Dataset: AFQC (GitHub, mustafa20999/AFQC). Classes: apple fresh, apple rotten.

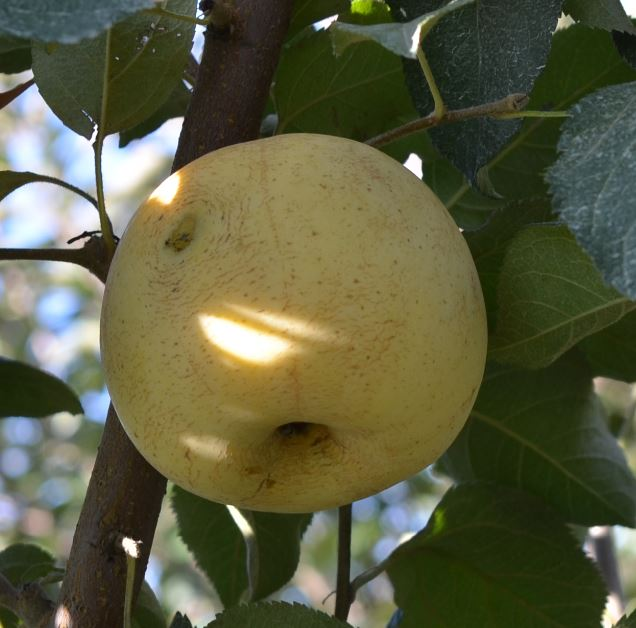
Label: apple rotten

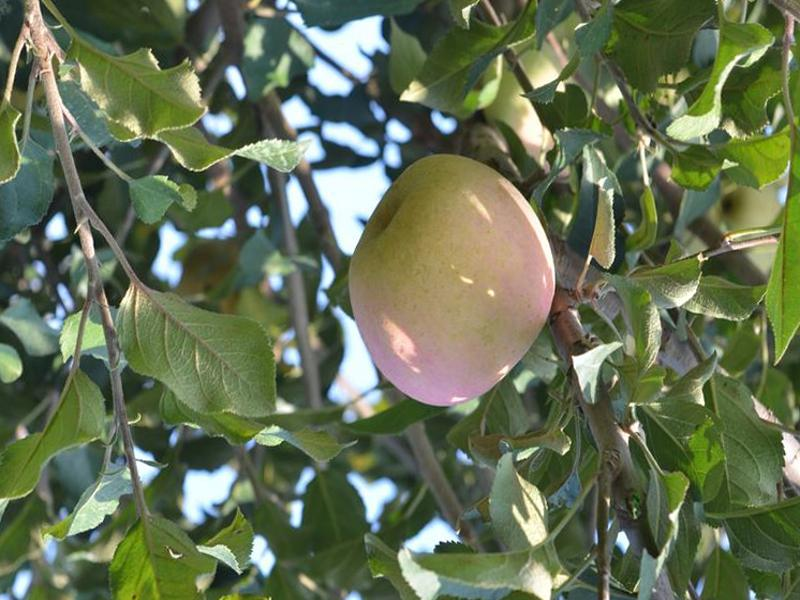
Label: apple fresh

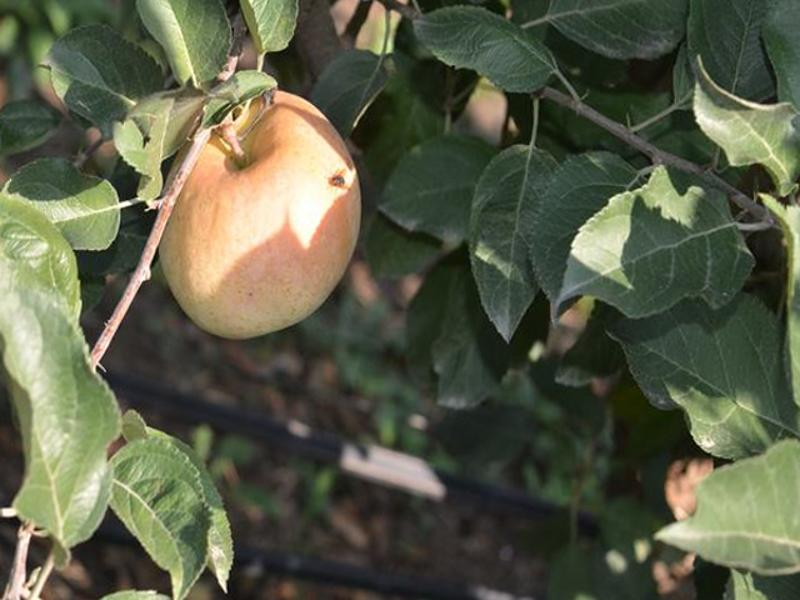
Label: apple fresh

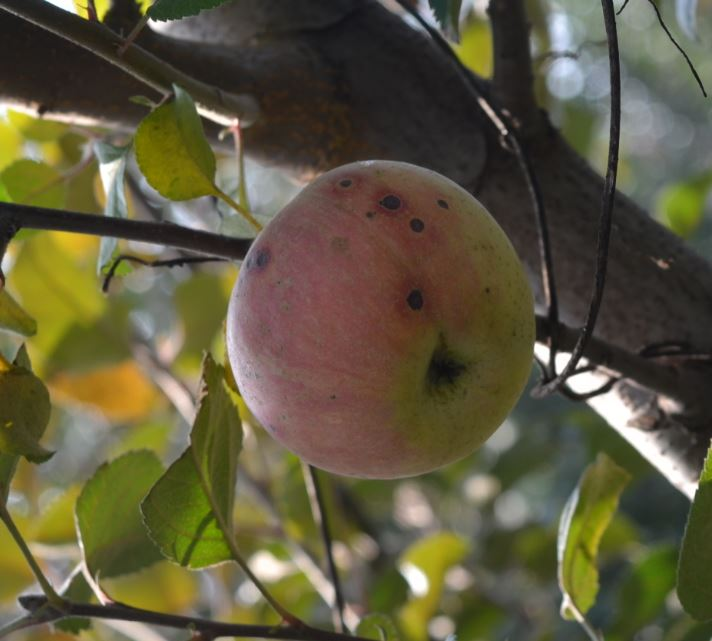
Label: apple rotten

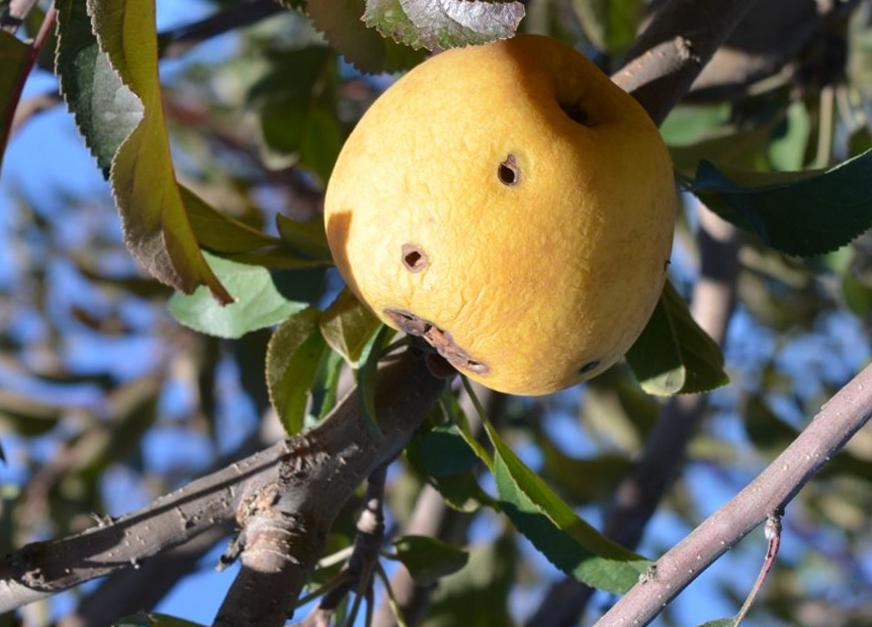
Label: apple rotten

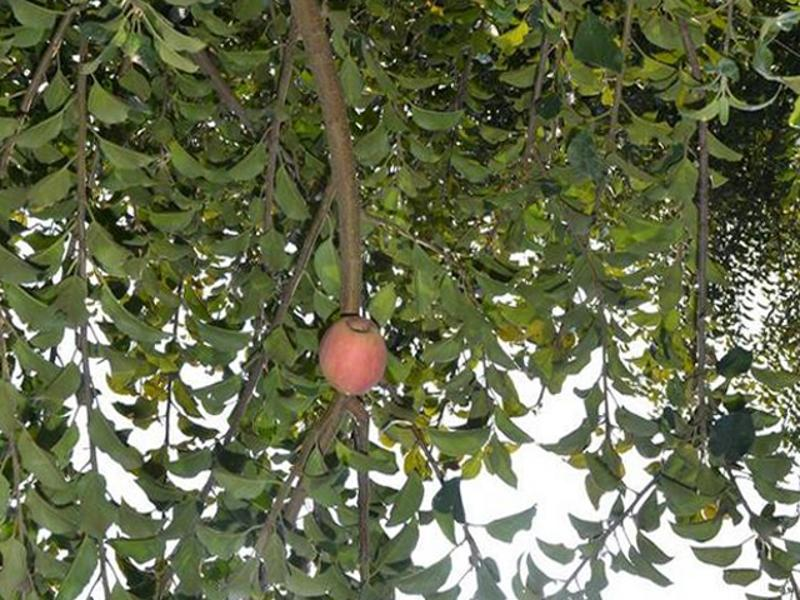
Label: apple fresh
